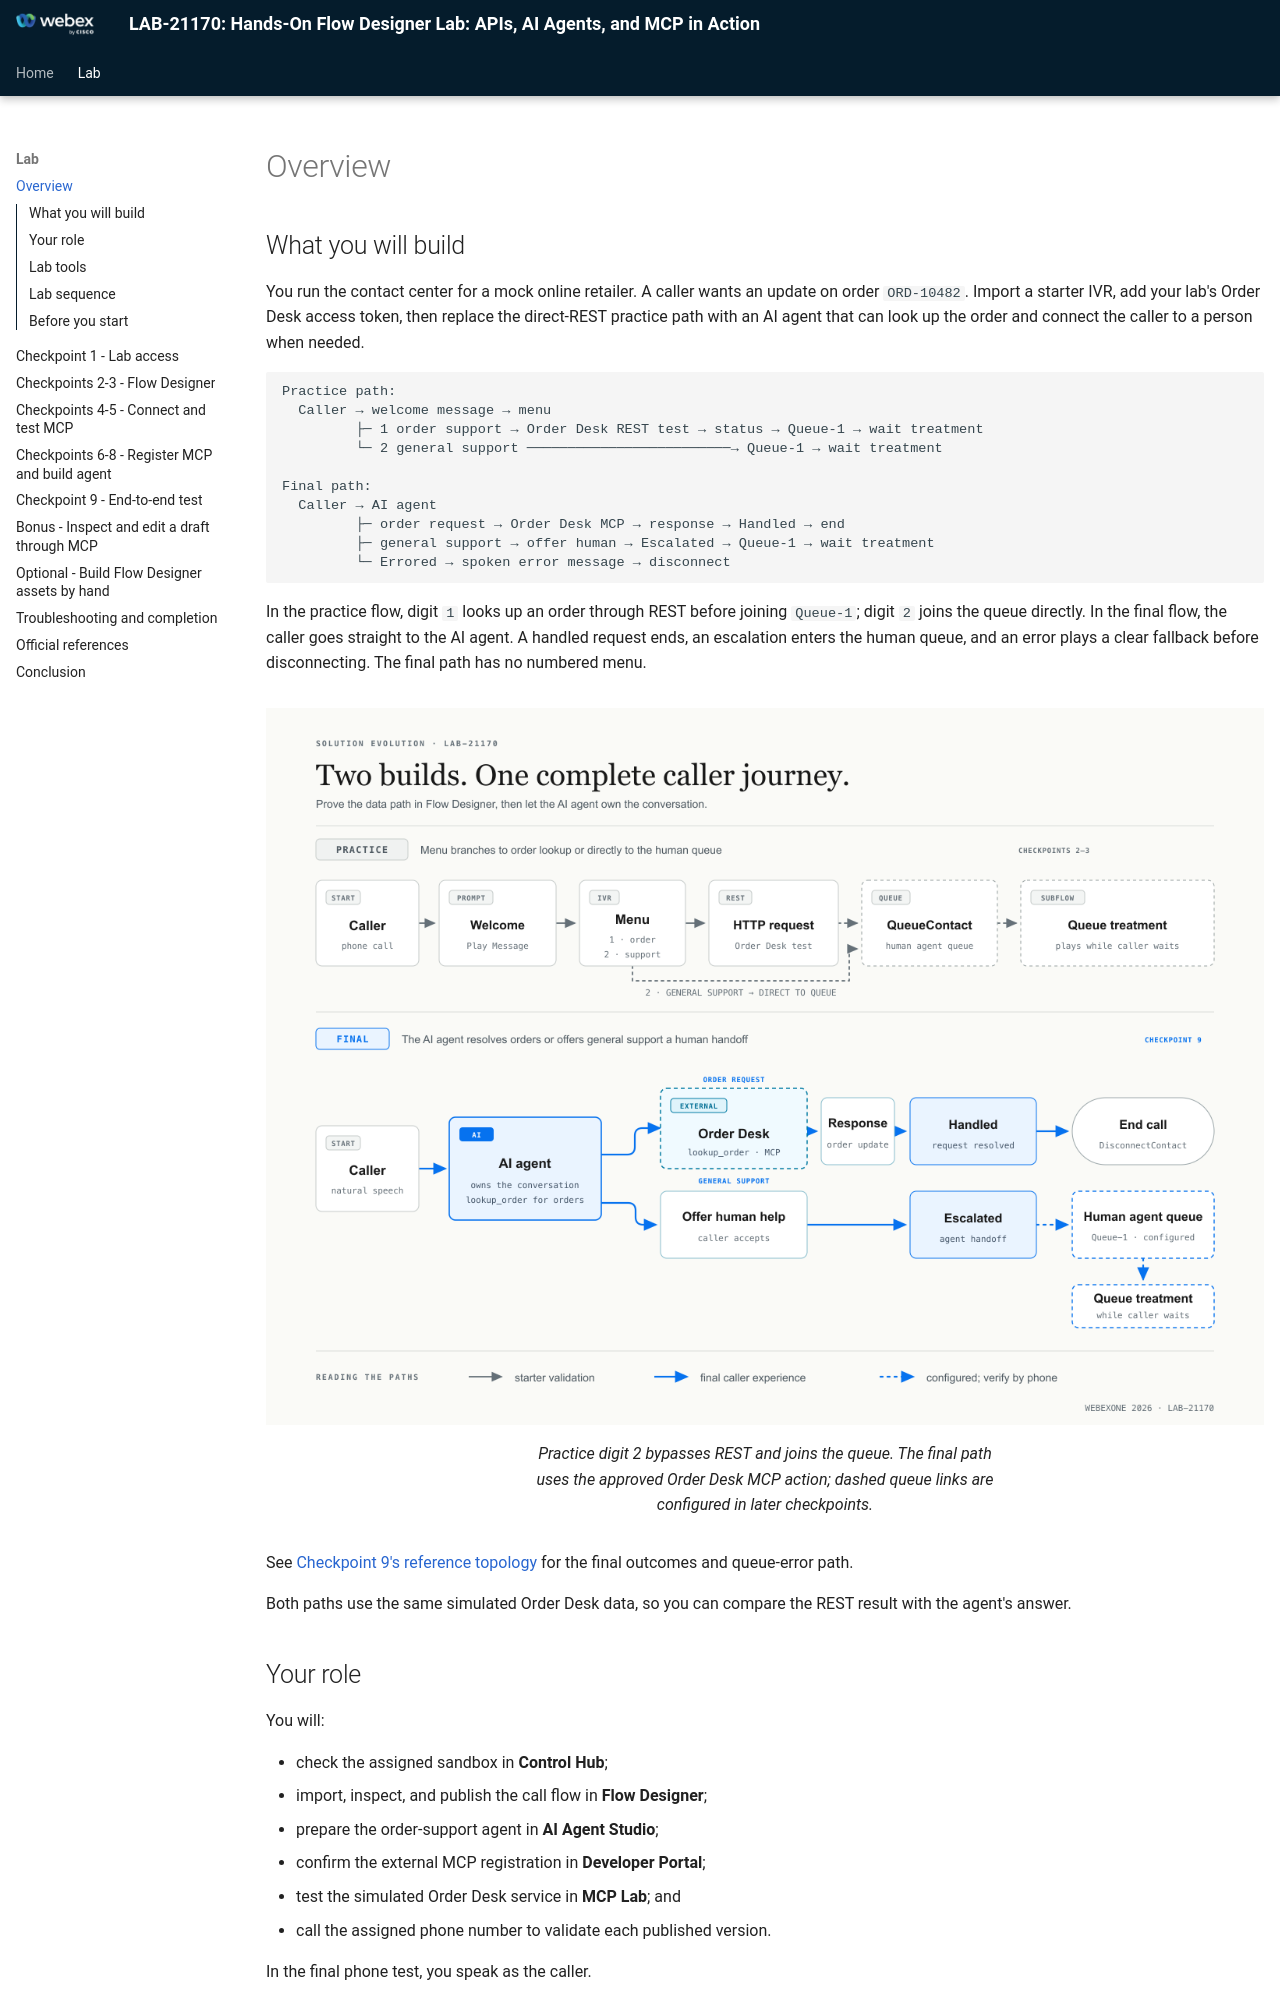

repository: WebexCC-SA/LAB-21170 · page: overview/index.html · generator: mkdocs

# Overview

## What you will build

You run the contact center for a mock online retailer. A caller wants an update on order `ORD-10482`. Import a starter IVR, add your lab's Order Desk access token, then replace the direct-REST practice path with an AI agent that can look up the order and connect the caller to a person when needed.

```text
Practice path:
  Caller → welcome message → menu
         ├─ 1 order support → Order Desk REST test → status → Queue-1 → wait treatment
         └─ 2 general support ─────────────────────────→ Queue-1 → wait treatment

Final path:
  Caller → AI agent
         ├─ order request → Order Desk MCP → response → Handled → end
         ├─ general support → offer human → Escalated → Queue-1 → wait treatment
         └─ Errored → spoken error message → disconnect
```

In the practice flow, digit `1` looks up an order through REST before joining `Queue-1`; digit `2` joins the queue directly. In the final flow, the caller goes straight to the AI agent. A handled request ends, an escalation enters the human queue, and an error plays a clear fallback before disconnecting. The final path has no numbered menu.

<figure markdown>
  ![Simplified practice path through welcome, menu, REST lookup and queue treatment, and final AI-agent path with handled and human-escalation outcomes](assets/lab-guide/00-solution-evolution.png)
  <figcaption markdown="span">Practice digit 2 bypasses REST and joins the queue. The final path uses the approved Order Desk MCP action; dashed queue links are configured in later checkpoints.</figcaption>
</figure>

See [Checkpoint 9's reference topology](lab5_end_to_end.md) for the final outcomes and queue-error path.

Both paths use the same simulated Order Desk data, so you can compare the REST result with the agent's answer.

## Your role

You will:

- check the assigned sandbox in **Control Hub**;
- import, inspect, and publish the call flow in **Flow Designer**;
- prepare the order-support agent in **AI Agent Studio**;
- confirm the external MCP registration in **Developer Portal**;
- test the simulated Order Desk service in **MCP Lab**; and
- call the assigned phone number to validate each published version.

In the final phone test, you speak as the caller.
